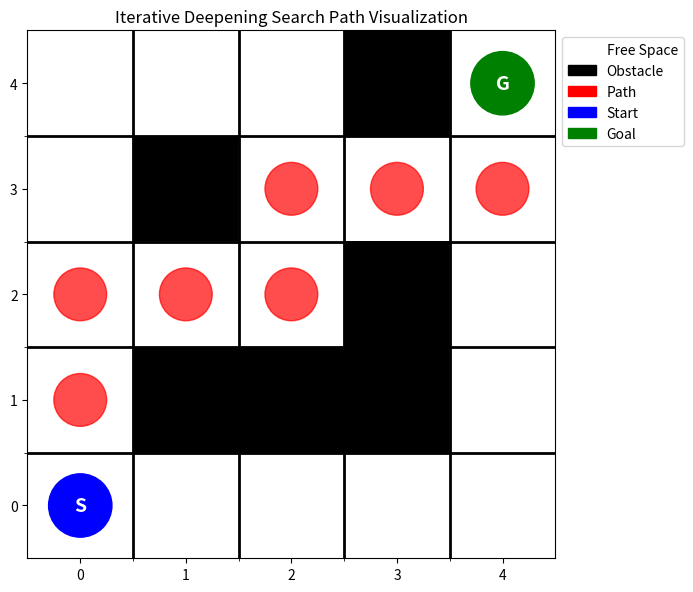

Recreate this plot in Python.
#now we are trying to implement iterativr deeping search algorithm in python

import matplotlib.pyplot as plt

#defining the grid
grid = [
    [0, 0, 0, 0, 0],
    [0, 1, 1, 1, 0],
    [0, 0, 0, 1, 0],
    [0, 1, 0, 0, 0],
    [0, 0, 0, 1, 0]
]

initial_position = (0, 0)  # starting point
goal_position = (4, 4)     # goal point
cut_off_depth = 10        # maximum depth limit

class Problem:
    def __init__(self, grid, initial, goal):
        self.grid = grid
        self.initial = initial
        self.goal = goal
    def is_goal(self, position):
        return position == self.goal
    
    def is_cycle(self, position, path):
        return position in path
    
    def expand(self, position):
        moves = [(0, 1), (1, 0), (0, -1), (-1, 0)]  # right, down, left, up
        result = []
        for move in moves:
            new_position = (position[0] + move[0], position[1] + move[1])
            if (0 <= new_position[0] < len(self.grid) and
                0 <= new_position[1] < len(self.grid[0]) and
                self.grid[new_position[0]][new_position[1]] == 0):
                result.append(new_position)
        return result
    
problem = Problem(grid, initial_position, goal_position)
    

def iterative_deepening_search(problem, cut_off_depth):
    for depth in range(cut_off_depth):
        result = depth_limited_search(problem, depth)
        if result != "cutoff" and result != "failure":
            return result
    return "failure"


def depth_limited_search(problem, limit):
    # defining a frontier stack as it follows LIFO
    frontier = [(problem.initial, 0, [problem.initial])]  # (node, depth, path)
    result = "failure"
    while frontier:
        node, node_depth, path = frontier.pop()
        if problem.is_goal(node):
            return path
        if node_depth > limit:
            result = "cutoff"
        else:
            for child in problem.expand(node):
                if not problem.is_cycle(child, path):
                    frontier.append((child, node_depth + 1, path + [child]))
    return result

       

#visualization of the grid and path
# Global visualize_path function
def visualize_path(grid, path):
    import matplotlib.patches as mpatches
    fig, ax = plt.subplots(figsize=(7, 7))
    nrows, ncols = len(grid), len(grid[0])
    ax.set_xticks([x - 0.5 for x in range(1, ncols)], minor=True)
    ax.set_yticks([y - 0.5 for y in range(1, nrows)], minor=True)
    ax.grid(which='minor', color='black', linestyle='-', linewidth=2)
    # Show obstacles as black, free as white
    ax.imshow(grid, cmap='gray_r', interpolation='none')

    # highlight the path
    if path:
        for idx, (x, y) in enumerate(path):
            if (x, y) == initial_position:
                ax.add_patch(plt.Circle((y, x), radius=0.3, color='blue', label='Start' if idx == 0 else None, zorder=3))
                ax.text(y, x, 'S', color='white', ha='center', va='center', fontsize=14, fontweight='bold', zorder=4)
            elif (x, y) == goal_position:
                ax.add_patch(plt.Circle((y, x), radius=0.3, color='green', label='Goal', zorder=3))
                ax.text(y, x, 'G', color='white', ha='center', va='center', fontsize=14, fontweight='bold', zorder=4)
            else:
                ax.add_patch(plt.Circle((y, x), radius=0.25, color='red', alpha=0.7, label='Path' if idx == 1 else None, zorder=2))

    # highlight obstacles
    for i in range(nrows):
        for j in range(ncols):
            if grid[i][j] == 1:
                ax.add_patch(plt.Rectangle((j-0.5, i-0.5), 1, 1, color='black', alpha=0.7, label='Obstacle' if (i == 0 and j == 1) else None, zorder=1))

    plt.gca().invert_yaxis()
    plt.title("Iterative Deepening Search Path Visualization")
    # Create custom legend
    legend_elements = [
        mpatches.Patch(color='white', label='Free Space', edgecolor='black'),
        mpatches.Patch(color='black', label='Obstacle'),
        mpatches.Patch(color='red', label='Path'),
        mpatches.Patch(color='blue', label='Start'),
        mpatches.Patch(color='green', label='Goal')
    ]
    ax.legend(handles=legend_elements, loc='upper left', bbox_to_anchor=(1, 1))
    plt.tight_layout()
    plt.show()
    print("Legend: Blue = Start, Green = Goal, Red = Path, Black = Obstacle, White = Free Space")

# Main execution block
if __name__ == "__main__":
    result = iterative_deepening_search(problem, cut_off_depth)
    if isinstance(result, list) and len(result) > 1:
        print(f"Goal found! Path: {result}")
        print(f"Path length: {len(result)-1}")
        visualize_path(grid, result)
    elif result == "cutoff":
        print("Search was cut off (depth limit reached, no solution found within limit).")
    else:
        print("No solution found.")

#black box is showing the path from initial to goal position
#green circle is the end position
#red circle is the start position
